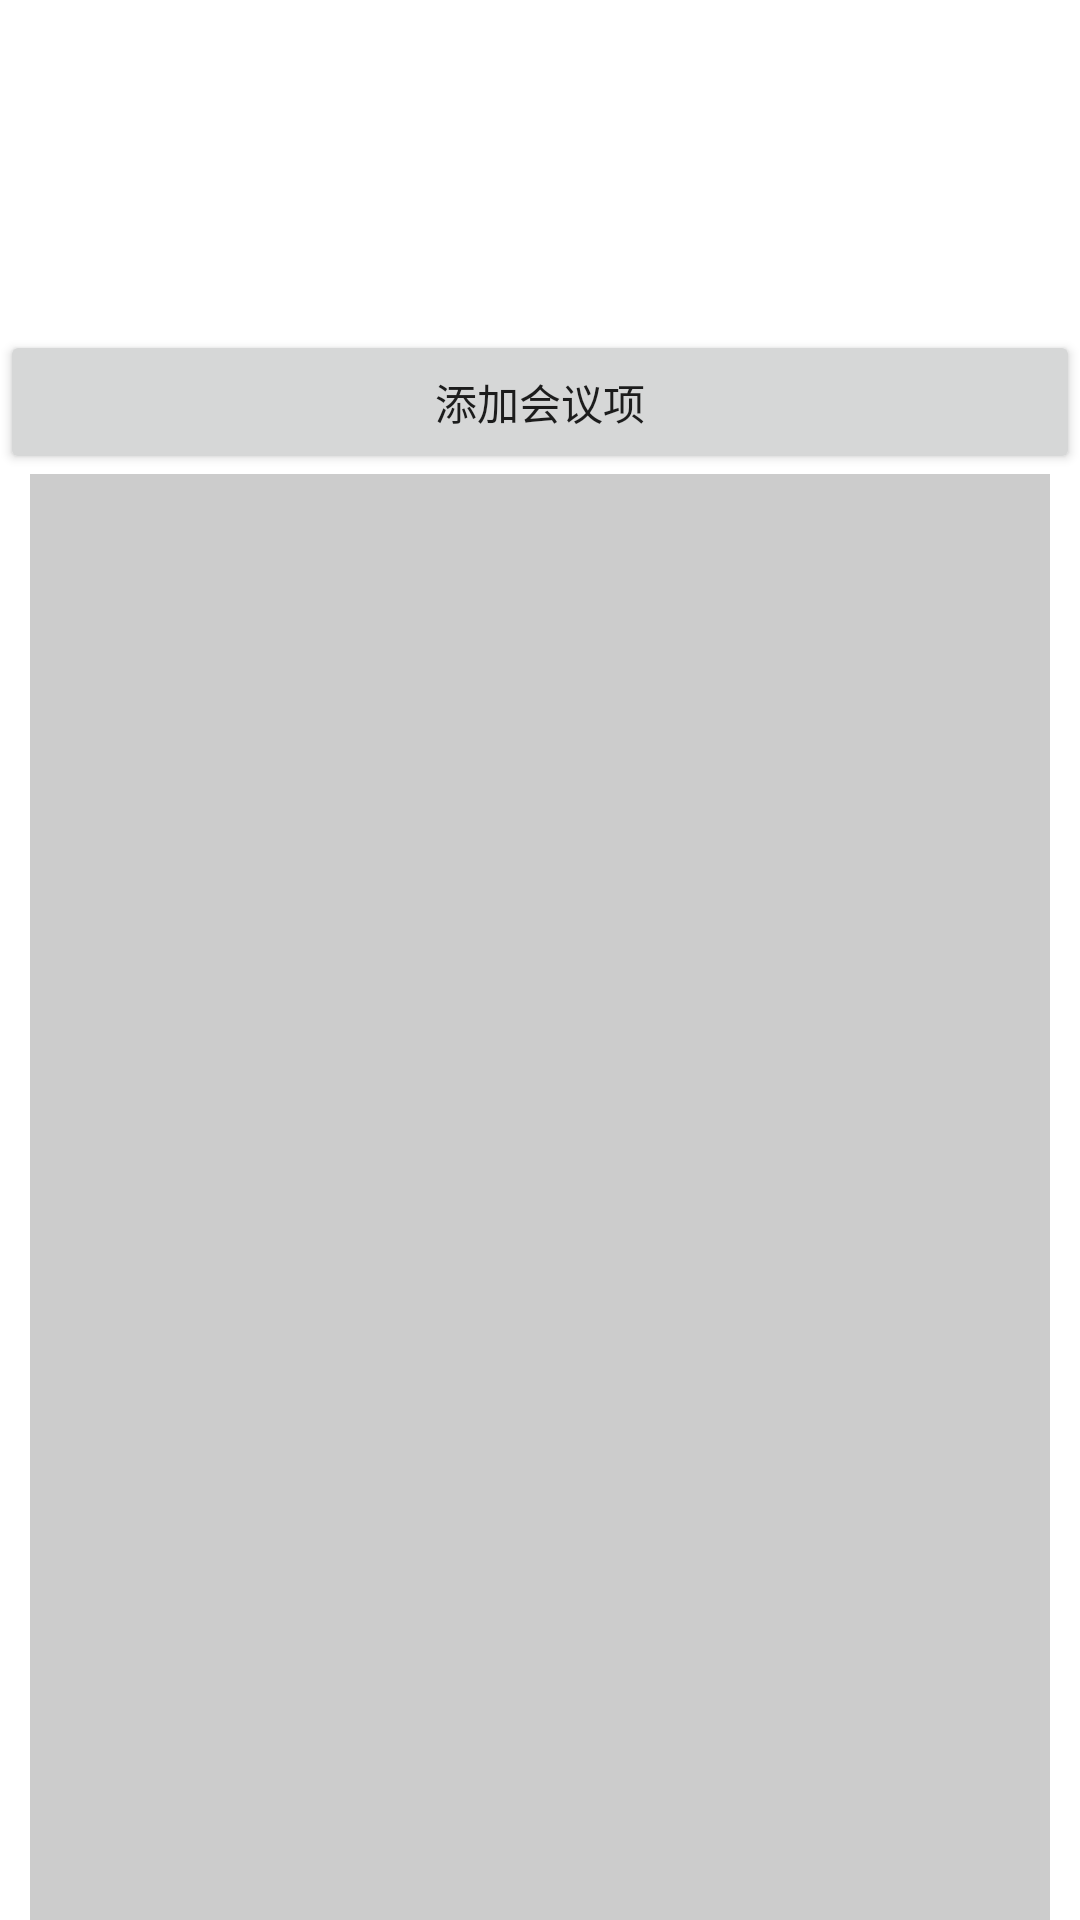

Write the Android layout XML for this screen, with the resource values it uses.
<!-- AndroidManifest.xml: application theme Theme.StudentUnion -->
<!-- res/layout/dailywork_01_fragment3_meetingitem.xml -->
<?xml version="1.0" encoding="utf-8"?>
<LinearLayout xmlns:android="http://schemas.android.com/apk/res/android"
    xmlns:app="http://schemas.android.com/apk/res-auto"
    android:id="@+id/parentLinearLayout"
    android:layout_width="match_parent"
    android:orientation="vertical"
    android:layout_height="match_parent">













    <ViewFlipper
        android:id="@+id/viewFlipper"
        android:layout_width="match_parent"
        android:autoStart="true"
        android:flipInterval="3000"
        android:layout_height="100dp"/>

    <LinearLayout
        android:layout_width="match_parent"
        android:orientation="horizontal"
        android:layout_height="wrap_content">
        <Button
            android:layout_width="wrap_content"
            android:layout_height="wrap_content"
            android:layout_marginTop="10dp"
            android:id="@+id/addMeetingButton"
            android:layout_weight="1"
            android:text="添加会议项"/>
    </LinearLayout>


    <ListView
        android:layout_width="match_parent"
        android:layout_height="match_parent"
        android:background="#33000000"
        android:layout_marginLeft="10dp"
        android:layout_marginRight="10dp"
        android:divider="#82383500"
        android:dividerHeight="2px"
        android:id="@+id/listView" />

</LinearLayout>
<!-- resources referenced by this layout -->
<resources>
  <style name="Theme.StudentUnion" parent="Theme.MaterialComponents.DayNight.DarkActionBar">
          
          <item name="colorPrimary">@color/purple_500</item>
          <item name="colorPrimaryVariant">@color/purple_700</item>
          <item name="colorOnPrimary">@color/white</item>
          
          <item name="colorSecondary">@color/teal_200</item>
          <item name="colorSecondaryVariant">@color/teal_700</item>
          <item name="colorOnSecondary">@color/black</item>
          
          <item name="android:statusBarColor" tools:targetApi="l">?attr/colorPrimaryVariant</item>
          
      </style>
  <color name="purple_500">#FF6200EE</color>
  <color name="purple_700">#FF3700B3</color>
  <color name="white">#FFFFFFFF</color>
  <color name="teal_200">#FF03DAC5</color>
  <color name="teal_700">#FF018786</color>
  <color name="black">#FF000000</color>
</resources>
